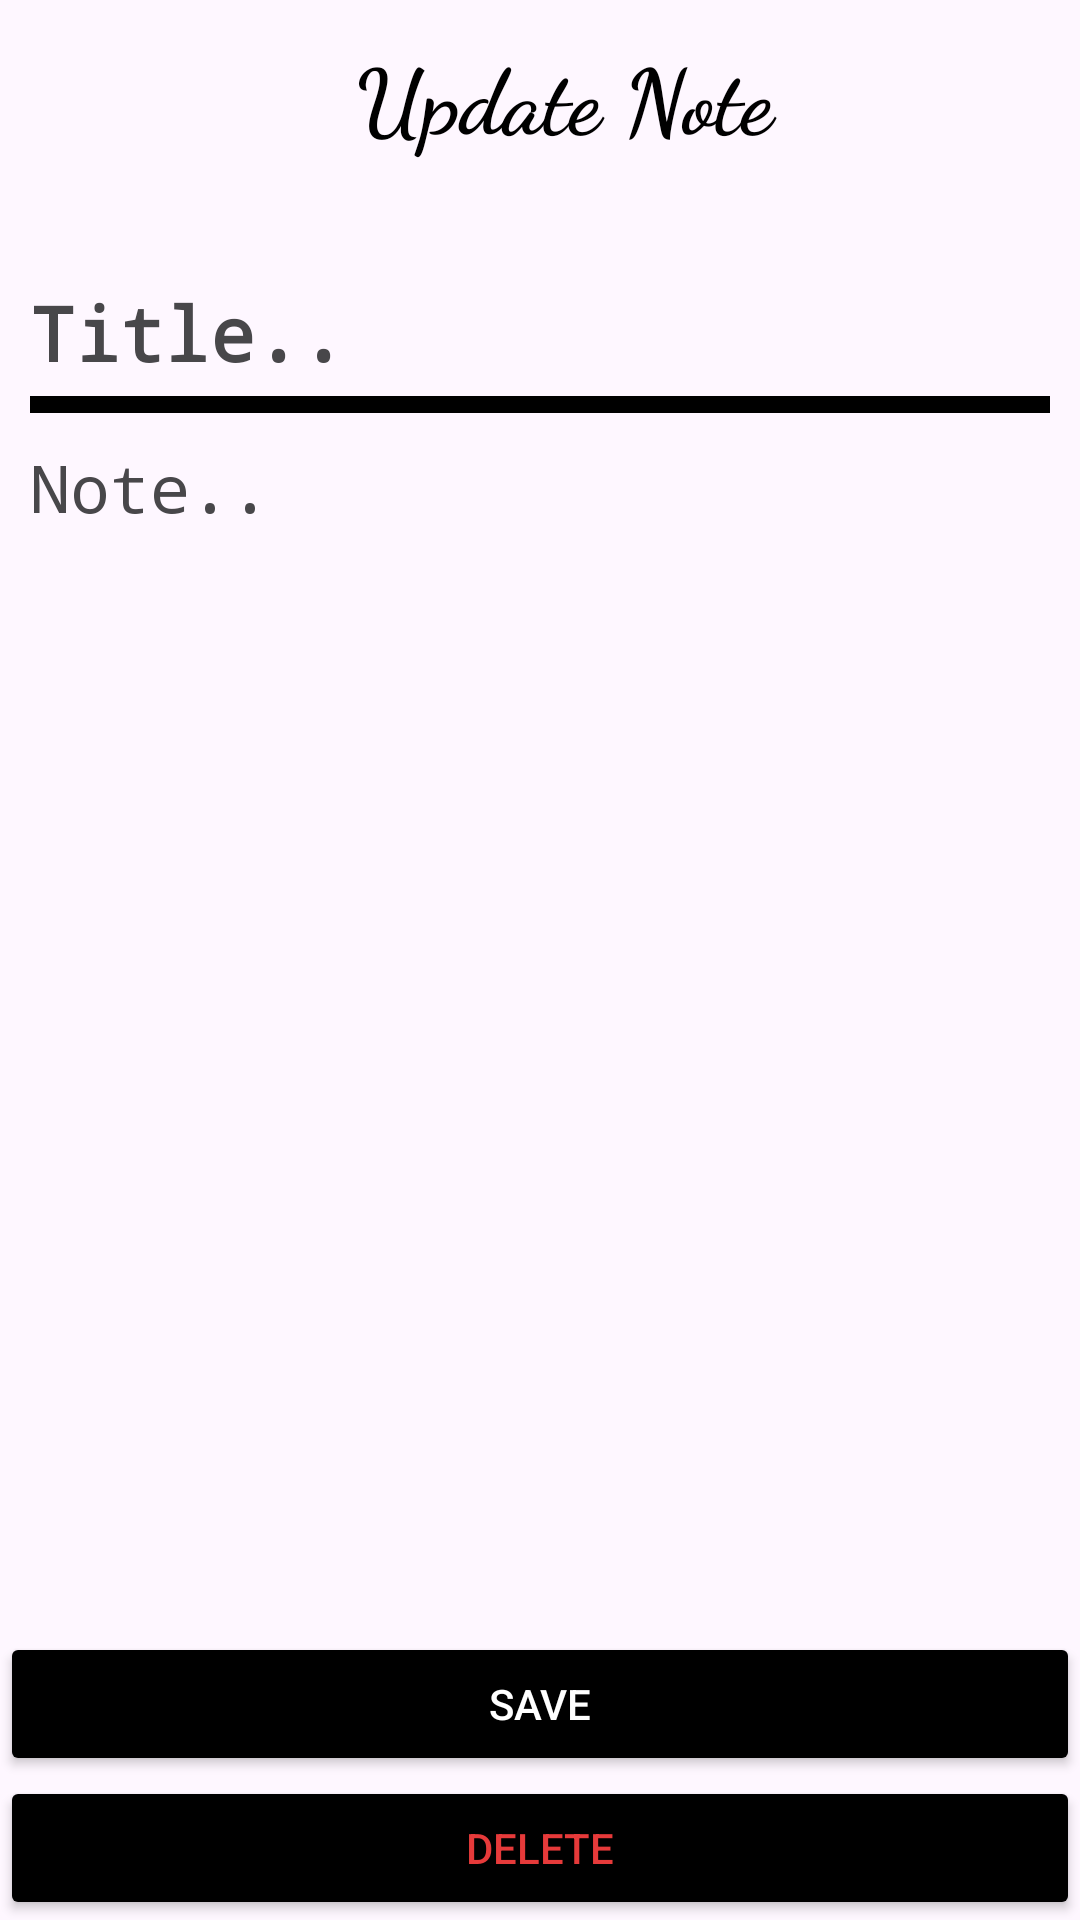

Produce the Android XML layout that renders to this screen, including the resource entries it uses.
<!-- AndroidManifest.xml: application theme Theme.LKNotes -->
<!-- res/layout/fragment_update_note.xml -->
<?xml version="1.0" encoding="utf-8"?>
<androidx.constraintlayout.widget.ConstraintLayout xmlns:android="http://schemas.android.com/apk/res/android"
    xmlns:app="http://schemas.android.com/apk/res-auto"
    xmlns:tools="http://schemas.android.com/tools"
    android:layout_width="match_parent"
    android:layout_height="match_parent"
    android:background="@drawable/note_bg"
    tools:context=".AddNoteFragment"
    android:id="@+id/updateLayout">

    <androidx.appcompat.widget.Toolbar
        android:id="@+id/toolbar2"
        android:layout_width="match_parent"
        android:layout_height="wrap_content"
        app:layout_constraintEnd_toEndOf="parent"
        app:layout_constraintStart_toStartOf="parent"
        app:layout_constraintTop_toTopOf="parent">


        <TextView
            android:layout_width="match_parent"
            android:layout_height="wrap_content"
            android:fontFamily="cursive"
            android:gravity="center"
            android:text="@string/update_note"
            android:textColor="@color/black"
            android:textSize="30sp"
            android:textStyle="bold" />


    </androidx.appcompat.widget.Toolbar>

    <androidx.appcompat.widget.AppCompatEditText
        android:id="@+id/updateTextTitle"
        android:layout_width="match_parent"
        android:layout_height="wrap_content"
        android:layout_marginTop="20dp"
        android:layout_marginStart="10dp"
        app:layout_constraintTop_toBottomOf="@+id/toolbar2"
        tools:ignore="SpeakableTextPresentCheck"
        android:hint="@string/titleUpdate"
        android:maxLength="50"
       android:layout_marginEnd="10dp"
        android:paddingTop="10dp"
        android:paddingBottom="10dp"
        android:textColor="@color/black"
        android:textColorHint="#48474A"
        android:fontFamily="monospace"
        android:textSize="25sp"
        android:maxLines="3"
        android:textStyle="bold"
        android:textColorHighlight="#8C9EFF"
        android:background="@drawable/et_bg"/>

    <ScrollView
        android:id="@+id/scrollView2"
        android:layout_width="match_parent"
        android:layout_height="0dp"
        android:orientation="vertical"
        app:layout_constraintBottom_toTopOf="@+id/updateNoteButton"
        app:layout_constraintEnd_toEndOf="parent"
        app:layout_constraintHorizontal_bias="0.0"
        app:layout_constraintStart_toStartOf="parent"
        app:layout_constraintTop_toBottomOf="@+id/updateTextTitle">

        <androidx.appcompat.widget.AppCompatEditText
            android:id="@+id/updateTextNote"
            android:layout_width="match_parent"
            android:layout_height="wrap_content"
            android:background="@android:color/transparent"
            android:fontFamily="monospace"
            android:hint="@string/noteUpdate"
            android:padding="10dp"
            android:textColor="@color/black"
            android:textColorHighlight="#8C9EFF"
            android:textColorHint="#48474A"
            android:textCursorDrawable="@drawable/custom_cursor"
            android:textSize="22sp"
            tools:ignore="SpeakableTextPresentCheck" />


    </ScrollView>

    <Button
        android:id="@+id/updateNoteButton"
        android:layout_width="match_parent"
        android:layout_height="wrap_content"
        android:backgroundTint="@color/black"
        android:text="Save"
        android:textColor="@color/white"
        app:layout_constraintBottom_toTopOf="@+id/updateDeleteBtn"
        app:layout_constraintEnd_toEndOf="parent"
        app:layout_constraintStart_toStartOf="parent" />

    <Button
        android:id="@+id/updateDeleteBtn"
        android:layout_width="match_parent"
        android:layout_height="wrap_content"
        android:backgroundTint="@color/black"
        android:text="Delete"
        android:textColor="#E63A3A"
        app:layout_constraintBottom_toBottomOf="parent"
        app:layout_constraintEnd_toEndOf="parent"
        app:layout_constraintStart_toStartOf="parent" />


</androidx.constraintlayout.widget.ConstraintLayout>
<!-- resources referenced by this layout -->
<resources>
  <color name="black">#FF000000</color>
  <color name="white">#FFFFFFFF</color>
  <!-- drawable custom_cursor (drawable) -->
  <vector xmlns:android="http://schemas.android.com/apk/res/android" android:width="24dp" android:height="24dp" android:viewportWidth="24" android:viewportHeight="24" android:tint="#000000"><path android:fillColor="@color/white" android:pathData="m24,2.626c0-.701-.273-1.361-.77-1.857-1.024-1.025-2.691-1.023-3.714,0l-11.29,11.291s-.004,0-.006.001l-3.941,1.239c-1.266.398-2.241,1.449-2.544,2.742L.014,23.386c-.04.168.011.346.133.468.095.095.43.142.468.133l7.344-1.722c1.292-.303,2.343-1.278,2.741-2.545l1.239-3.941s0-.003.001-.004l11.291-11.291c.496-.496.77-1.156.77-1.857Zm-14.254,16.794c-.294.932-1.066,1.649-2.017,1.872l-5.635,1.321,3.759-3.759c.195-.195.195-.512,0-.707s-.512-.195-.707,0l-3.759,3.759,1.321-5.635c.224-.951.94-1.724,1.872-2.016l3.676-1.155,2.646,2.646-1.156,3.675ZM22.523,3.776l-11.088,11.088-2.3-2.3L20.224,1.476c.635-.635,1.665-.633,2.3,0,.308.308.477.716.477,1.15s-.169.843-.477,1.15Z"/></vector>
  <!-- drawable et_bg (drawable) -->
  <?xml version="1.0" encoding="utf-8"?>
  <layer-list xmlns:android="http://schemas.android.com/apk/res/android">
      <item>
          <shape android:shape="rectangle">
              <solid android:color="@android:color/transparent"/>
          </shape>
      </item>
      <item android:top="48dp"> 
          <shape>
              <solid android:color="@color/black"/>
              <stroke
                  android:width="1dp"
                  android:color="@color/black"/> 
          </shape>
      </item>
  </layer-list>
  <string name="noteUpdate">Note..</string>
  <string name="titleUpdate">Title..</string>
  <string name="update_note">Update Note</string>
  <style name="Theme.LKNotes" parent="Base.Theme.LKNotes" />
  <style name="Base.Theme.LKNotes" parent="Theme.Material3.DayNight.NoActionBar">
          <item name="android:statusBarColor">@color/black</item>
      </style>
</resources>
